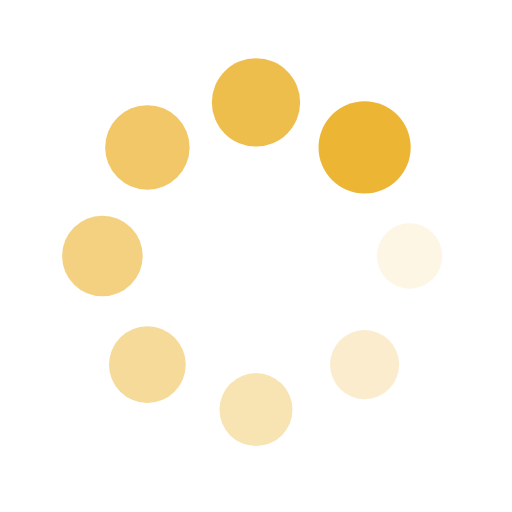
t = 0.00 s
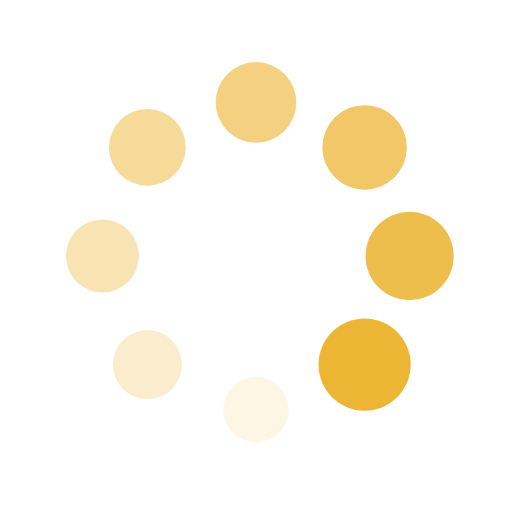
t = 0.25 s
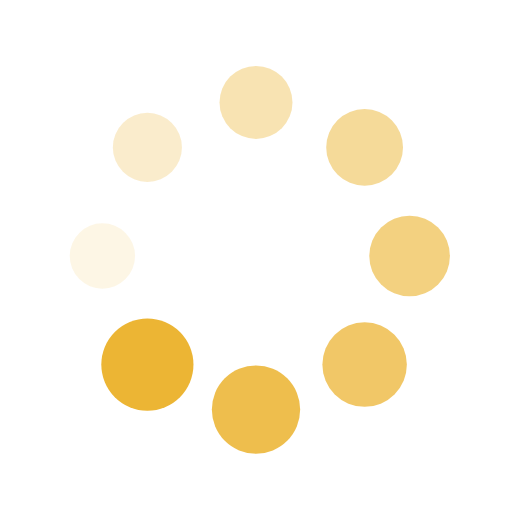
t = 0.50 s
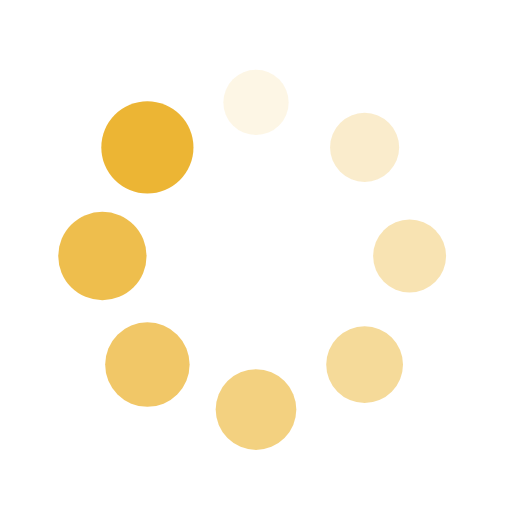
t = 0.75 s

The animated SVG that drew these frames (rendered in a browser with its animation timeline set to each time). Animation: 16 SMIL elements (animate=8,animateTransform=8); one cycle of 1.00 s, repeats indefinitely.

<svg xmlns="http://www.w3.org/2000/svg" xmlns:xlink="http://www.w3.org/1999/xlink" style="margin: auto; background: transparent; display: block;" width="200px" height="200px" viewBox="0 0 100 100" preserveAspectRatio="xMidYMid">
<g transform="translate(80,50)">
<g transform="rotate(0)">
<circle cx="0" cy="0" r="6" fill="#ecb534" fill-opacity="1">
  <animateTransform attributeName="transform" type="scale" begin="-0.875s" values="1.5 1.5;1 1" keyTimes="0;1" dur="1s" repeatCount="indefinite"></animateTransform>
  <animate attributeName="fill-opacity" keyTimes="0;1" dur="1s" repeatCount="indefinite" values="1;0" begin="-0.875s"></animate>
</circle>
</g>
</g><g transform="translate(71.21320343559643,71.21320343559643)">
<g transform="rotate(45)">
<circle cx="0" cy="0" r="6" fill="#ecb534" fill-opacity="0.875">
  <animateTransform attributeName="transform" type="scale" begin="-0.75s" values="1.5 1.5;1 1" keyTimes="0;1" dur="1s" repeatCount="indefinite"></animateTransform>
  <animate attributeName="fill-opacity" keyTimes="0;1" dur="1s" repeatCount="indefinite" values="1;0" begin="-0.75s"></animate>
</circle>
</g>
</g><g transform="translate(50,80)">
<g transform="rotate(90)">
<circle cx="0" cy="0" r="6" fill="#ecb534" fill-opacity="0.75">
  <animateTransform attributeName="transform" type="scale" begin="-0.625s" values="1.5 1.5;1 1" keyTimes="0;1" dur="1s" repeatCount="indefinite"></animateTransform>
  <animate attributeName="fill-opacity" keyTimes="0;1" dur="1s" repeatCount="indefinite" values="1;0" begin="-0.625s"></animate>
</circle>
</g>
</g><g transform="translate(28.786796564403577,71.21320343559643)">
<g transform="rotate(135)">
<circle cx="0" cy="0" r="6" fill="#ecb534" fill-opacity="0.625">
  <animateTransform attributeName="transform" type="scale" begin="-0.5s" values="1.5 1.5;1 1" keyTimes="0;1" dur="1s" repeatCount="indefinite"></animateTransform>
  <animate attributeName="fill-opacity" keyTimes="0;1" dur="1s" repeatCount="indefinite" values="1;0" begin="-0.5s"></animate>
</circle>
</g>
</g><g transform="translate(20,50.00000000000001)">
<g transform="rotate(180)">
<circle cx="0" cy="0" r="6" fill="#ecb534" fill-opacity="0.5">
  <animateTransform attributeName="transform" type="scale" begin="-0.375s" values="1.5 1.5;1 1" keyTimes="0;1" dur="1s" repeatCount="indefinite"></animateTransform>
  <animate attributeName="fill-opacity" keyTimes="0;1" dur="1s" repeatCount="indefinite" values="1;0" begin="-0.375s"></animate>
</circle>
</g>
</g><g transform="translate(28.78679656440357,28.786796564403577)">
<g transform="rotate(225)">
<circle cx="0" cy="0" r="6" fill="#ecb534" fill-opacity="0.375">
  <animateTransform attributeName="transform" type="scale" begin="-0.25s" values="1.5 1.5;1 1" keyTimes="0;1" dur="1s" repeatCount="indefinite"></animateTransform>
  <animate attributeName="fill-opacity" keyTimes="0;1" dur="1s" repeatCount="indefinite" values="1;0" begin="-0.25s"></animate>
</circle>
</g>
</g><g transform="translate(49.99999999999999,20)">
<g transform="rotate(270)">
<circle cx="0" cy="0" r="6" fill="#ecb534" fill-opacity="0.25">
  <animateTransform attributeName="transform" type="scale" begin="-0.125s" values="1.5 1.5;1 1" keyTimes="0;1" dur="1s" repeatCount="indefinite"></animateTransform>
  <animate attributeName="fill-opacity" keyTimes="0;1" dur="1s" repeatCount="indefinite" values="1;0" begin="-0.125s"></animate>
</circle>
</g>
</g><g transform="translate(71.21320343559643,28.78679656440357)">
<g transform="rotate(315)">
<circle cx="0" cy="0" r="6" fill="#ecb534" fill-opacity="0.125">
  <animateTransform attributeName="transform" type="scale" begin="0s" values="1.5 1.5;1 1" keyTimes="0;1" dur="1s" repeatCount="indefinite"></animateTransform>
  <animate attributeName="fill-opacity" keyTimes="0;1" dur="1s" repeatCount="indefinite" values="1;0" begin="0s"></animate>
</circle>
</g>
</g>
</svg>
